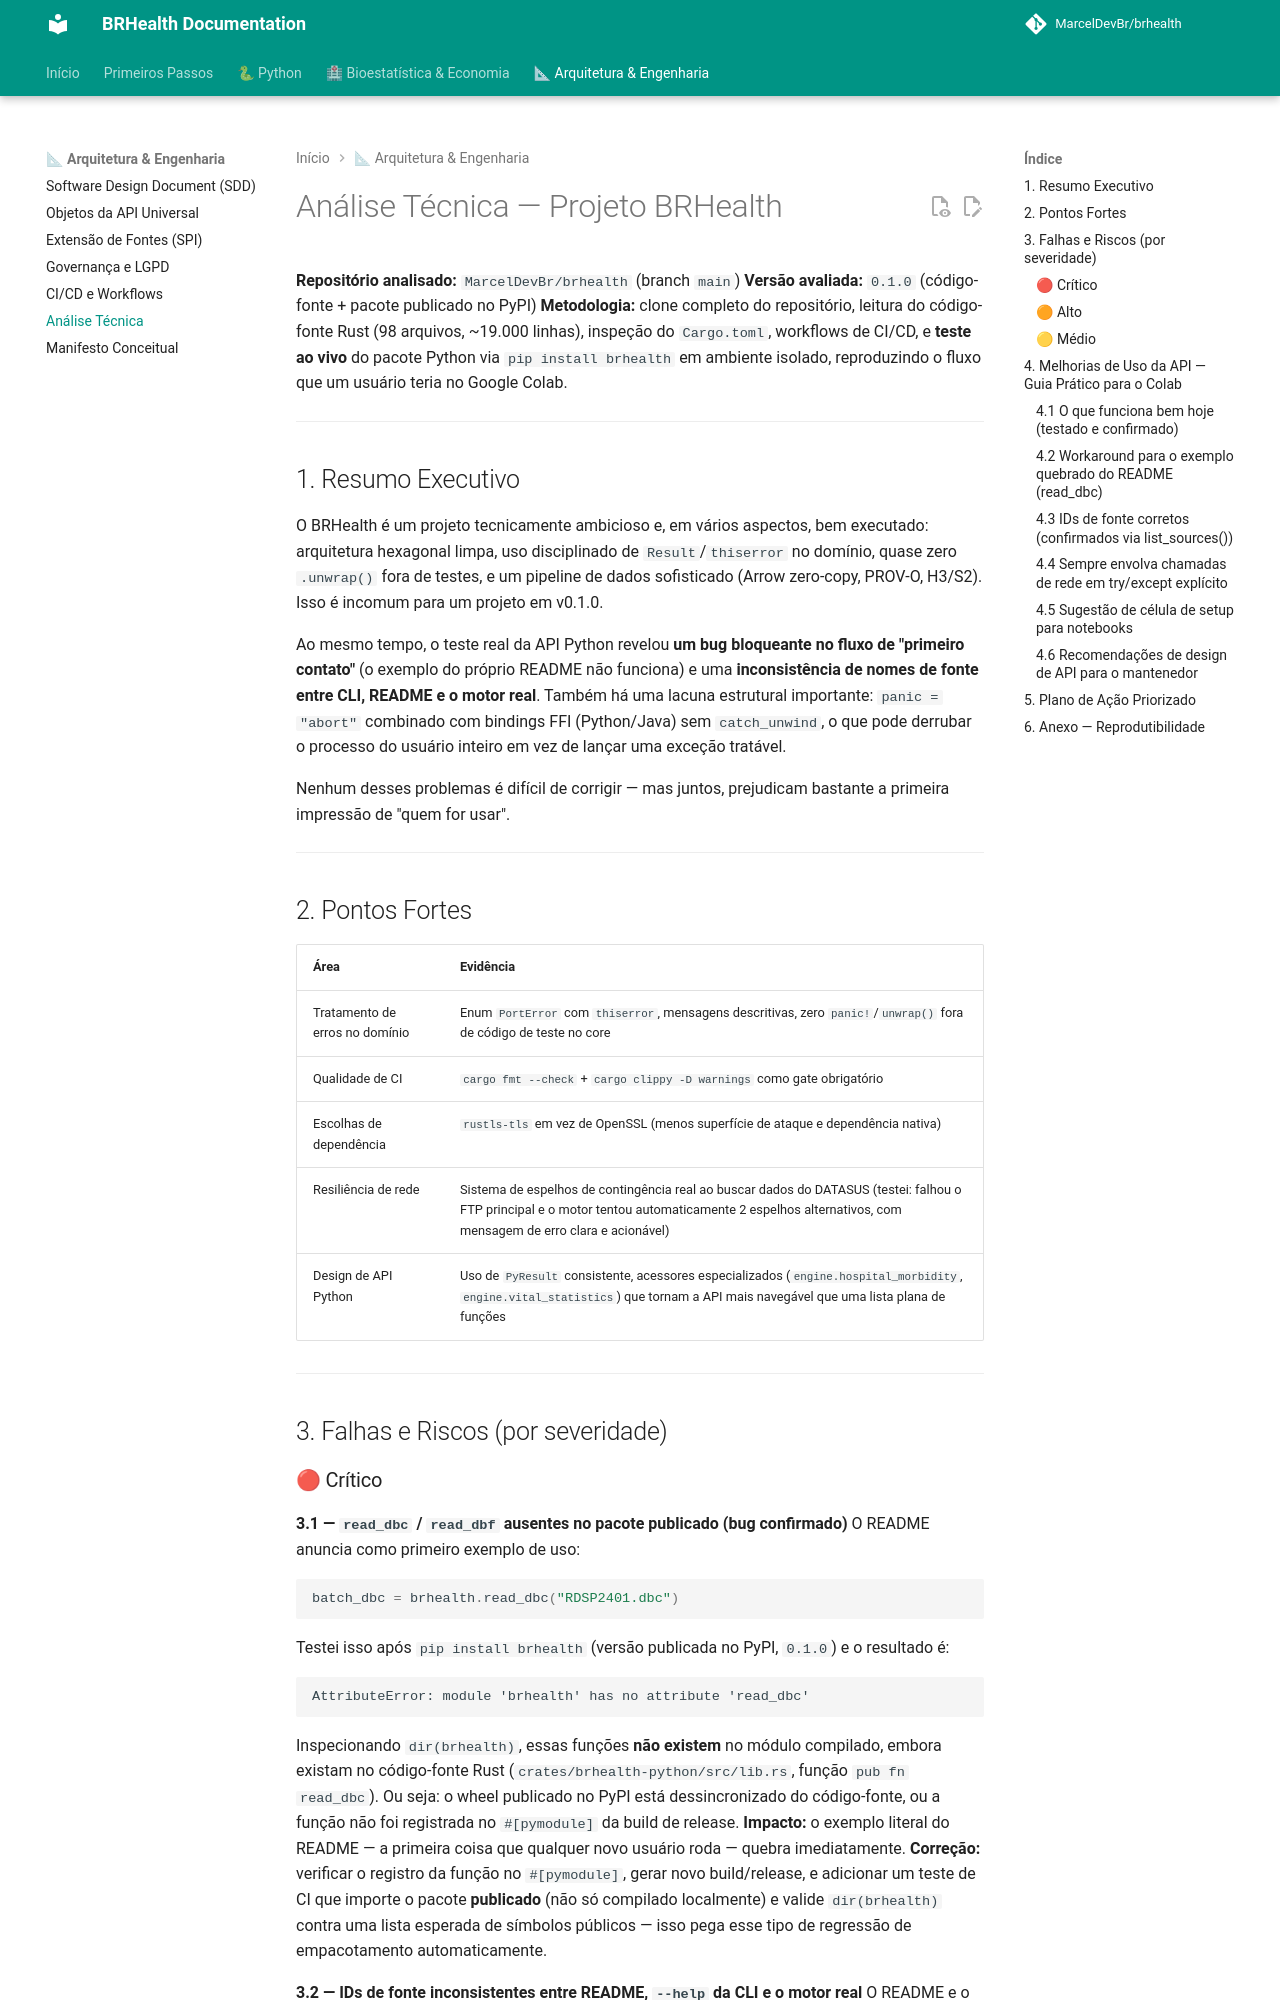

repository: MarcelDevBr/brhealth · page: BRHealth_Analise_Tecnica/index.html · generator: mkdocs

# Análise Técnica — Projeto BRHealth

**Repositório analisado:** `MarcelDevBr/brhealth` (branch `main`)
**Versão avaliada:** `0.1.0` (código-fonte + pacote publicado no PyPI)
**Metodologia:** clone completo do repositório, leitura do código-fonte Rust (98 arquivos, ~19.000 linhas), inspeção do `Cargo.toml`, workflows de CI/CD, e **teste ao vivo** do pacote Python via `pip install brhealth` em ambiente isolado, reproduzindo o fluxo que um usuário teria no Google Colab.

---

## 1. Resumo Executivo

O BRHealth é um projeto tecnicamente ambicioso e, em vários aspectos, bem executado: arquitetura hexagonal limpa, uso disciplinado de `Result`/`thiserror` no domínio, quase zero `.unwrap()` fora de testes, e um pipeline de dados sofisticado (Arrow zero-copy, PROV-O, H3/S2). Isso é incomum para um projeto em v0.1.0.

Ao mesmo tempo, o teste real da API Python revelou **um bug bloqueante no fluxo de "primeiro contato"** (o exemplo do próprio README não funciona) e uma **inconsistência de nomes de fonte entre CLI, README e o motor real**. Também há uma lacuna estrutural importante: `panic = "abort"` combinado com bindings FFI (Python/Java) sem `catch_unwind`, o que pode derrubar o processo do usuário inteiro em vez de lançar uma exceção tratável.

Nenhum desses problemas é difícil de corrigir — mas juntos, prejudicam bastante a primeira impressão de "quem for usar".

---

## 2. Pontos Fortes

| Área | Evidência |
|---|---|
| Tratamento de erros no domínio | Enum `PortError` com `thiserror`, mensagens descritivas, zero `panic!`/`unwrap()` fora de código de teste no core |
| Qualidade de CI | `cargo fmt --check` + `cargo clippy -D warnings` como gate obrigatório |
| Escolhas de dependência | `rustls-tls` em vez de OpenSSL (menos superfície de ataque e dependência nativa) |
| Resiliência de rede | Sistema de espelhos de contingência real ao buscar dados do DATASUS (testei: falhou o FTP principal e o motor tentou automaticamente 2 espelhos alternativos, com mensagem de erro clara e acionável) |
| Design de API Python | Uso de `PyResult` consistente, acessores especializados (`engine.hospital_morbidity`, `engine.vital_statistics`) que tornam a API mais navegável que uma lista plana de funções |

---

## 3. Falhas e Riscos (por severidade)
